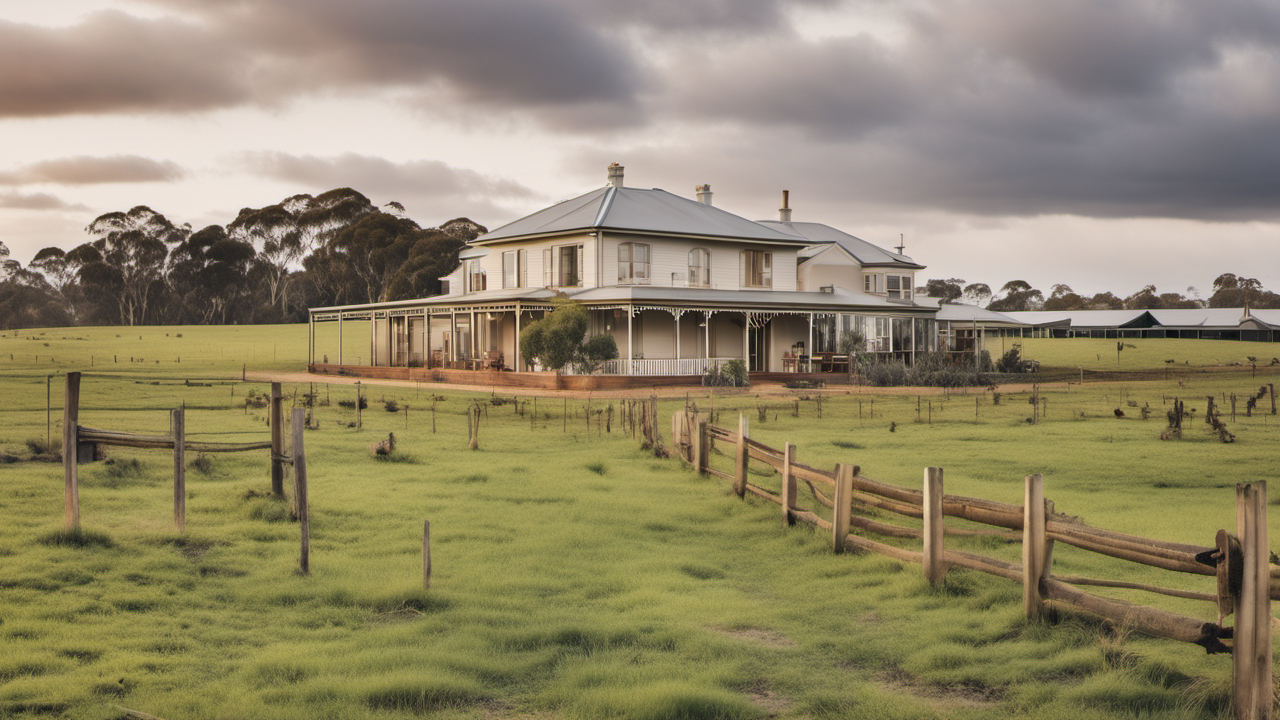
Generation parameters embedded in this image by AUTOMATIC1111 Stable Diffusion web UI or a fork of it (Forge, ...) (PNG 'parameters' text chunk):
A photo of Australian farmhouse, surrounded by paddocks, award winning
Steps: 20, Sampler: DPM++ 2M Karras, CFG scale: 7, Seed: 2269681338, Size: 1280x720, Model hash: 31e35c80fc, Model: sd_xl_base_1.0, Refiner: sd_xl_refiner_1.0 [7440042bbd], Refiner switch at: 0.8, Version: v1.6.0